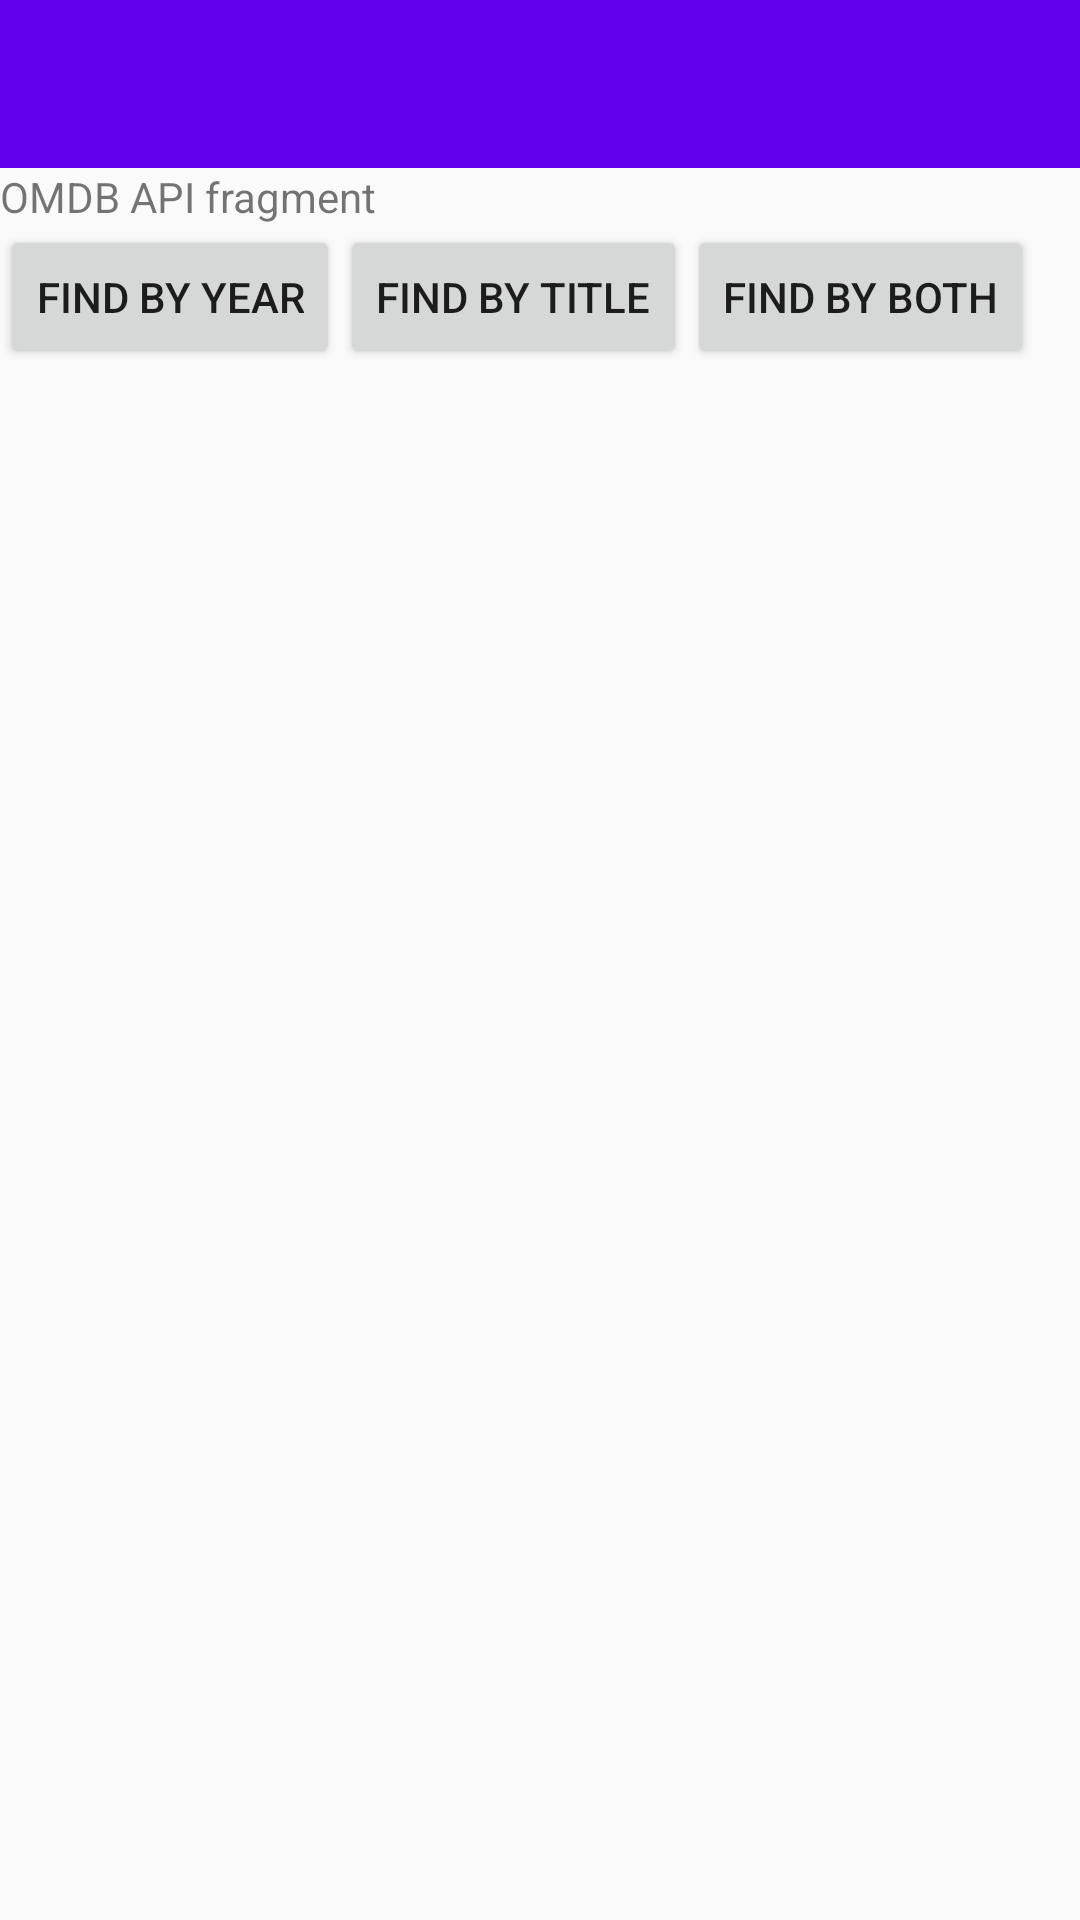

Reconstruct the res/layout file that produces this screen, plus the resources it refers to.
<!-- AndroidManifest.xml: application theme AppTheme -->
<!-- res/layout/activity_omdb_api.xml -->
<?xml version="1.0" encoding="utf-8"?>

<LinearLayout xmlns:android="http://schemas.android.com/apk/res/android"
    xmlns:tools="http://schemas.android.com/tools"
    android:id="@+id/activity_omdb_api"
    android:layout_width="match_parent"
    android:layout_height="match_parent"
    android:orientation="vertical"
    tools:context="com.example.adrian.mymvpexample.omdb.view.OmdbApiActivity">

    <android.support.design.widget.AppBarLayout
        android:layout_width="match_parent"
        android:layout_height="wrap_content"
        android:theme="@style/AppTheme.AppBarOverlay">

        <android.support.v7.widget.Toolbar
            android:id="@+id/toolbar"
            android:layout_width="match_parent"
            android:layout_height="?attr/actionBarSize"
            android:background="?attr/colorPrimary" />

    </android.support.design.widget.AppBarLayout>

    <LinearLayout
        android:layout_width="match_parent"
        android:layout_height="wrap_content"
        android:orientation="vertical">

        <TextView
            android:layout_width="match_parent"
            android:layout_height="match_parent"
            android:text="OMDB API fragment" />

        <LinearLayout
            android:layout_width="match_parent"
            android:layout_height="wrap_content"
            android:orientation="horizontal">

            <Button
                android:id="@+id/btnFindByYear"
                android:layout_width="wrap_content"
                android:layout_height="wrap_content"
                android:text="find by year" />

            <Button
                android:id="@+id/btnFindByTitle"
                android:layout_width="wrap_content"
                android:layout_height="wrap_content"
                android:text="find by title" />

            <Button
                android:id="@+id/btnFindByBoth"
                android:layout_width="wrap_content"
                android:layout_height="wrap_content"
                android:text="find by both" />
        </LinearLayout>
    </LinearLayout>

    <android.support.v7.widget.RecyclerView
        android:id="@+id/rvMovies"
        android:layout_width="match_parent"
        android:layout_height="wrap_content">

    </android.support.v7.widget.RecyclerView>

    
        
        
        

    





</LinearLayout>
<!-- resources referenced by this layout -->
<resources>
  <style name="AppTheme.AppBarOverlay" parent="ThemeOverlay.AppCompat.Dark.ActionBar" />
  <style name="AppTheme" parent="Theme.AppCompat.Light.NoActionBar">
          
          <item name="colorPrimary">@color/colorPrimary</item>
          <item name="colorPrimaryDark">@color/colorPrimaryDark</item>
          <item name="colorAccent">@color/colorAccent</item>
      </style>
  <!-- not gathered from this repository: default colours our renderer supplied (Android Studio template values) -->
  <color name="colorPrimary">#FF6200EE</color>
  <color name="colorPrimaryDark">#FF3700B3</color>
  <color name="colorAccent">#FF03DAC5</color>
</resources>
